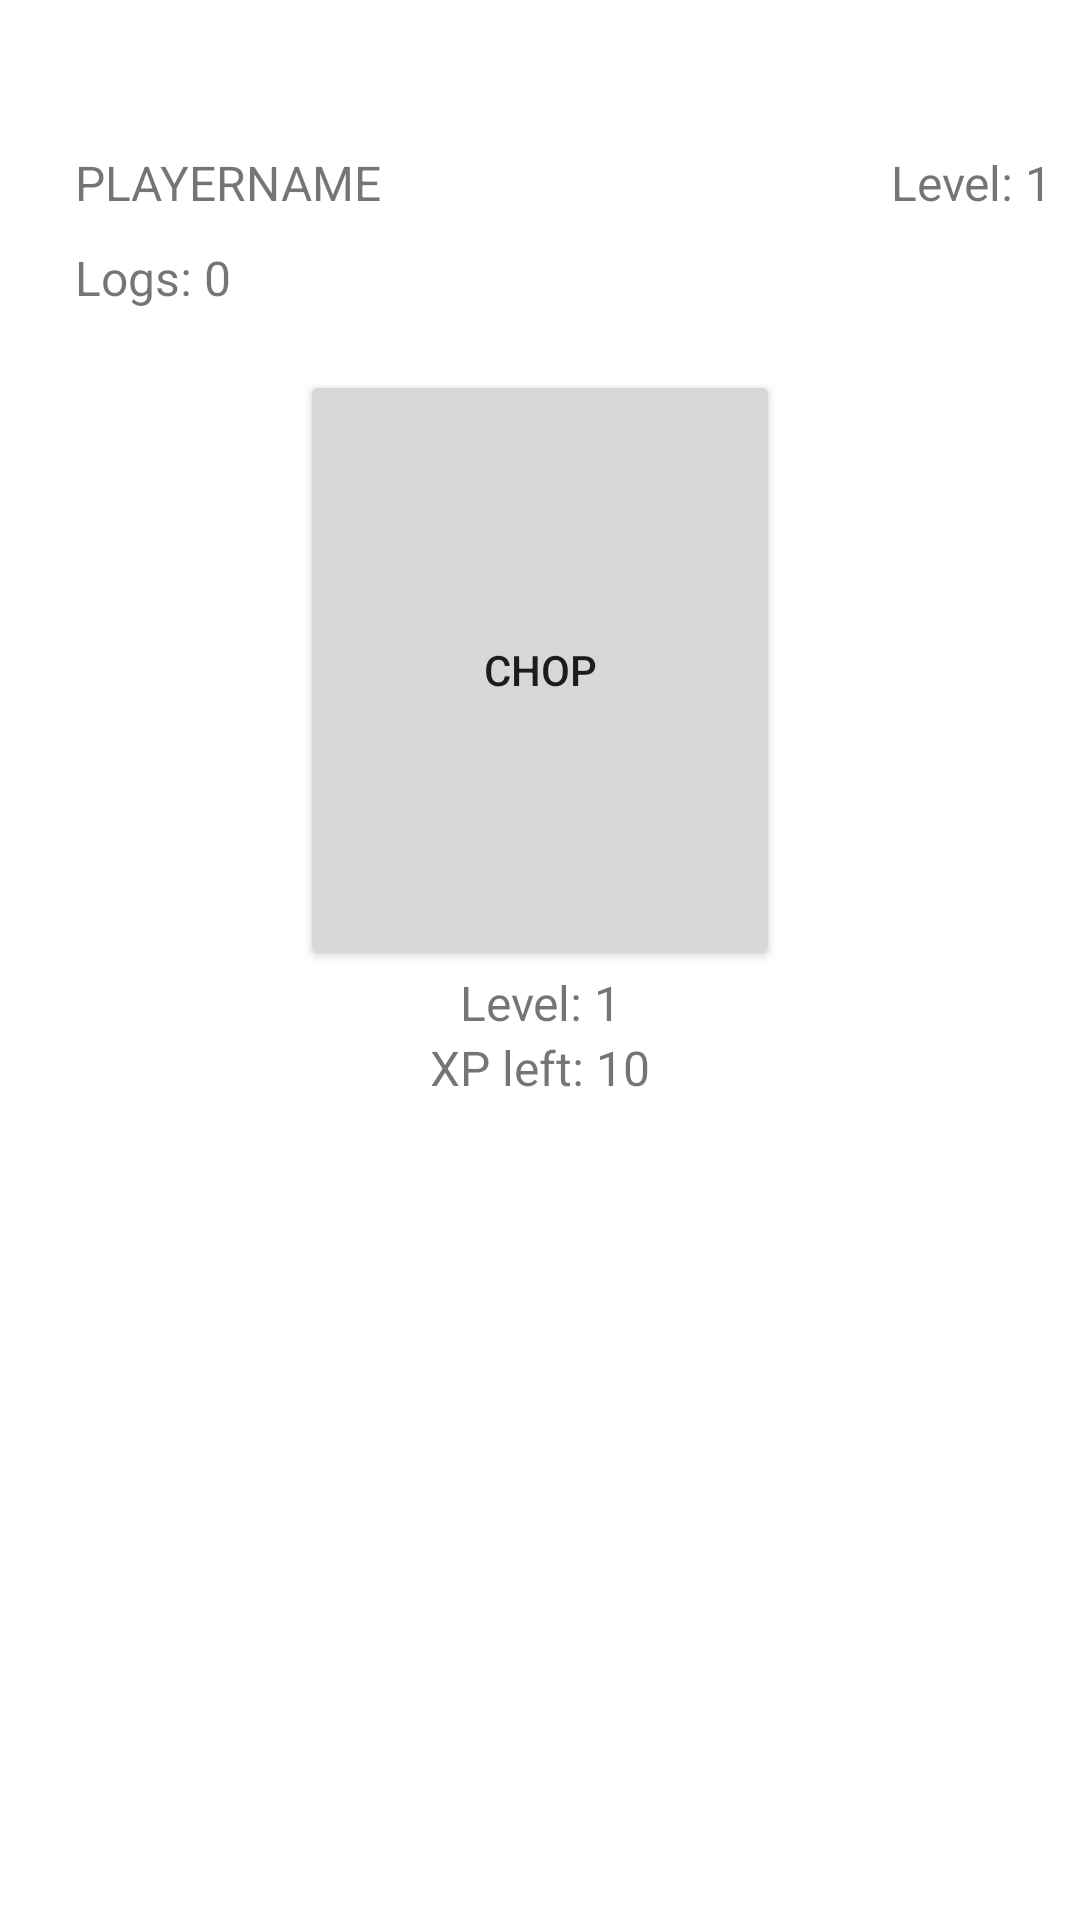

The Android layout XML behind this screen, and the referenced resources:
<!-- AndroidManifest.xml: application theme Theme.Estralium -->
<!-- res/layout/activity_main.xml -->
<?xml version="1.0" encoding="utf-8"?>
<LinearLayout xmlns:android="http://schemas.android.com/apk/res/android"
    xmlns:app="http://schemas.android.com/apk/res-auto"
    xmlns:tools="http://schemas.android.com/tools"
    android:layout_width="match_parent"
    android:layout_height="match_parent"
    android:onClick="Chop"
    android:orientation="vertical"
    tools:context=".MainActivity">


    <TableLayout
        android:layout_width="match_parent"
        android:layout_height="match_parent"
        android:layout_weight="1"
        android:layout_marginTop="25dp"
        >

        <TableRow
            android:layout_width="match_parent"
            android:layout_height="match_parent"
            android:layout_marginTop="25dp">

            <TextView
                android:id="@+id/textViewPlayerName"
                android:layout_width="177dp"
                android:layout_height="wrap_content"
                android:layout_marginLeft="25dp"
                android:layout_weight="1"
                android:text="PLAYERNAME"
                android:textSize="16sp" />

            <TextView
                android:id="@+id/textViewWoodCuttingLevel4"
                android:layout_width="wrap_content"
                android:layout_height="wrap_content"
                android:layout_weight="1"
                android:text="Level: 1"
                android:textSize="16sp" />

        </TableRow>

        <TableRow
            android:layout_width="match_parent"
            android:layout_height="match_parent"
            android:layout_marginTop="10dp">

            <TextView
                android:id="@+id/textViewLogs"
                android:layout_width="177dp"
                android:layout_height="wrap_content"
                android:layout_marginLeft="25dp"
                android:layout_weight="1"
                android:text="Logs: 0"
                android:textSize="16sp" />
        </TableRow>

        <TableRow
            android:layout_width="wrap_content"
            android:layout_height="wrap_content"

            >

            <Button
                android:id="@+id/buttonChop"
                android:layout_width="wrap_content"
                android:layout_height="200dp"
                android:layout_marginStart="100dp"
                android:layout_marginTop="20dp"
                android:layout_marginEnd="100dp"
                android:layout_weight="1"
                android:onClick="Chop"
                android:text="Chop" />

        </TableRow>

        <TableRow
            android:layout_width="match_parent"
            android:layout_height="match_parent">

            <TextView
                android:id="@+id/textViewWoodCuttingLevel"
                android:layout_width="wrap_content"
                android:layout_height="wrap_content"
                android:layout_marginStart="100dp"
                android:layout_marginEnd="100dp"
                android:layout_weight="1"
                android:text="Level: 1"
                android:textAlignment="center"
                android:textSize="16sp" />

        </TableRow>

        <TableRow
            android:layout_width="match_parent"
            android:layout_height="match_parent" >

            <TextView
                android:id="@+id/textViewWoodCuttingXpLeft"
                android:layout_width="wrap_content"
                android:layout_height="wrap_content"
                android:layout_marginStart="100dp"
                android:layout_marginEnd="100dp"
                android:layout_weight="1"
                android:text="XP left: 10"
                android:textAlignment="center"
                android:textSize="16sp" />
        </TableRow>

        <TableRow
            android:layout_width="match_parent"
            android:layout_height="match_parent" />
    </TableLayout>


</LinearLayout>
<!-- resources referenced by this layout -->
<resources>
  <style name="Theme.Estralium" parent="Theme.MaterialComponents.DayNight.DarkActionBar">
          
          <item name="colorPrimary">@color/purple_500</item>
          <item name="colorPrimaryVariant">@color/purple_700</item>
          <item name="colorOnPrimary">@color/white</item>
          
          <item name="colorSecondary">@color/teal_200</item>
          <item name="colorSecondaryVariant">@color/teal_700</item>
          <item name="colorOnSecondary">@color/black</item>
          
          <item name="android:statusBarColor" tools:targetApi="l">?attr/colorPrimaryVariant</item>
          
      </style>
  <!-- not gathered from this repository: default colours our renderer supplied (Android Studio template values) -->
  <color name="purple_500">#FF6200EE</color>
  <color name="purple_700">#FF3700B3</color>
  <color name="teal_200">#FF03DAC5</color>
  <color name="teal_700">#FF018786</color>
  <color name="black">#FF000000</color>
  <color name="white">#FFFFFFFF</color>
</resources>
